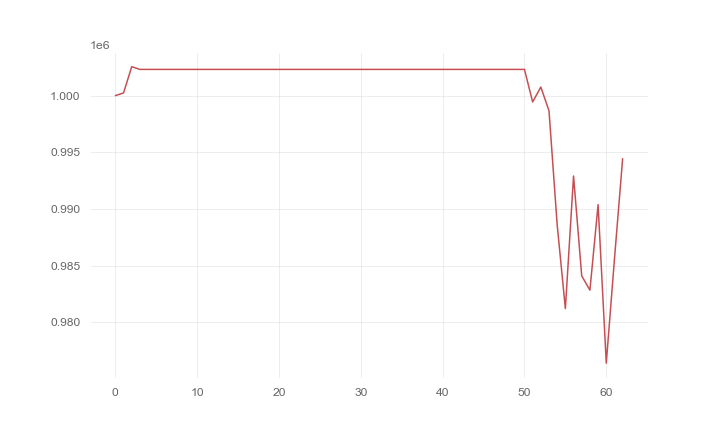

The table this chart was drawn from, first rows:
, 0
0, 1000000
1, 1000237
2, 1002557
3, 1002315
4, 1002315
5, 1002315
6, 1002315
7, 1002315
8, 1002315
9, 1002315
10, 1002315
11, 1002315
12, 1002315
13, 1002315
14, 1002315
15, 1002315
16, 1002315
17, 1002315
18, 1002315
19, 1002315
20, 1002315
21, 1002315
22, 1002315
23, 1002315
24, 1002315
25, 1002315
26, 1002315
27, 1002315
28, 1002315
29, 1002315
30, 1002315
31, 1002315
32, 1002315
33, 1002315
34, 1002315
35, 1002315
36, 1002315
37, 1002315
38, 1002315
39, 1002315
40, 1002315
41, 1002315
42, 1002315
43, 1002315
44, 1002315
45, 1002315
46, 1002315
47, 1002315
48, 1002315
49, 1002315
50, 1002315
51, 999440
52, 1000757
53, 998664
54, 988591
55, 981197
56, 992901
57, 984082
58, 982822
59, 990375
... 3 more rows
